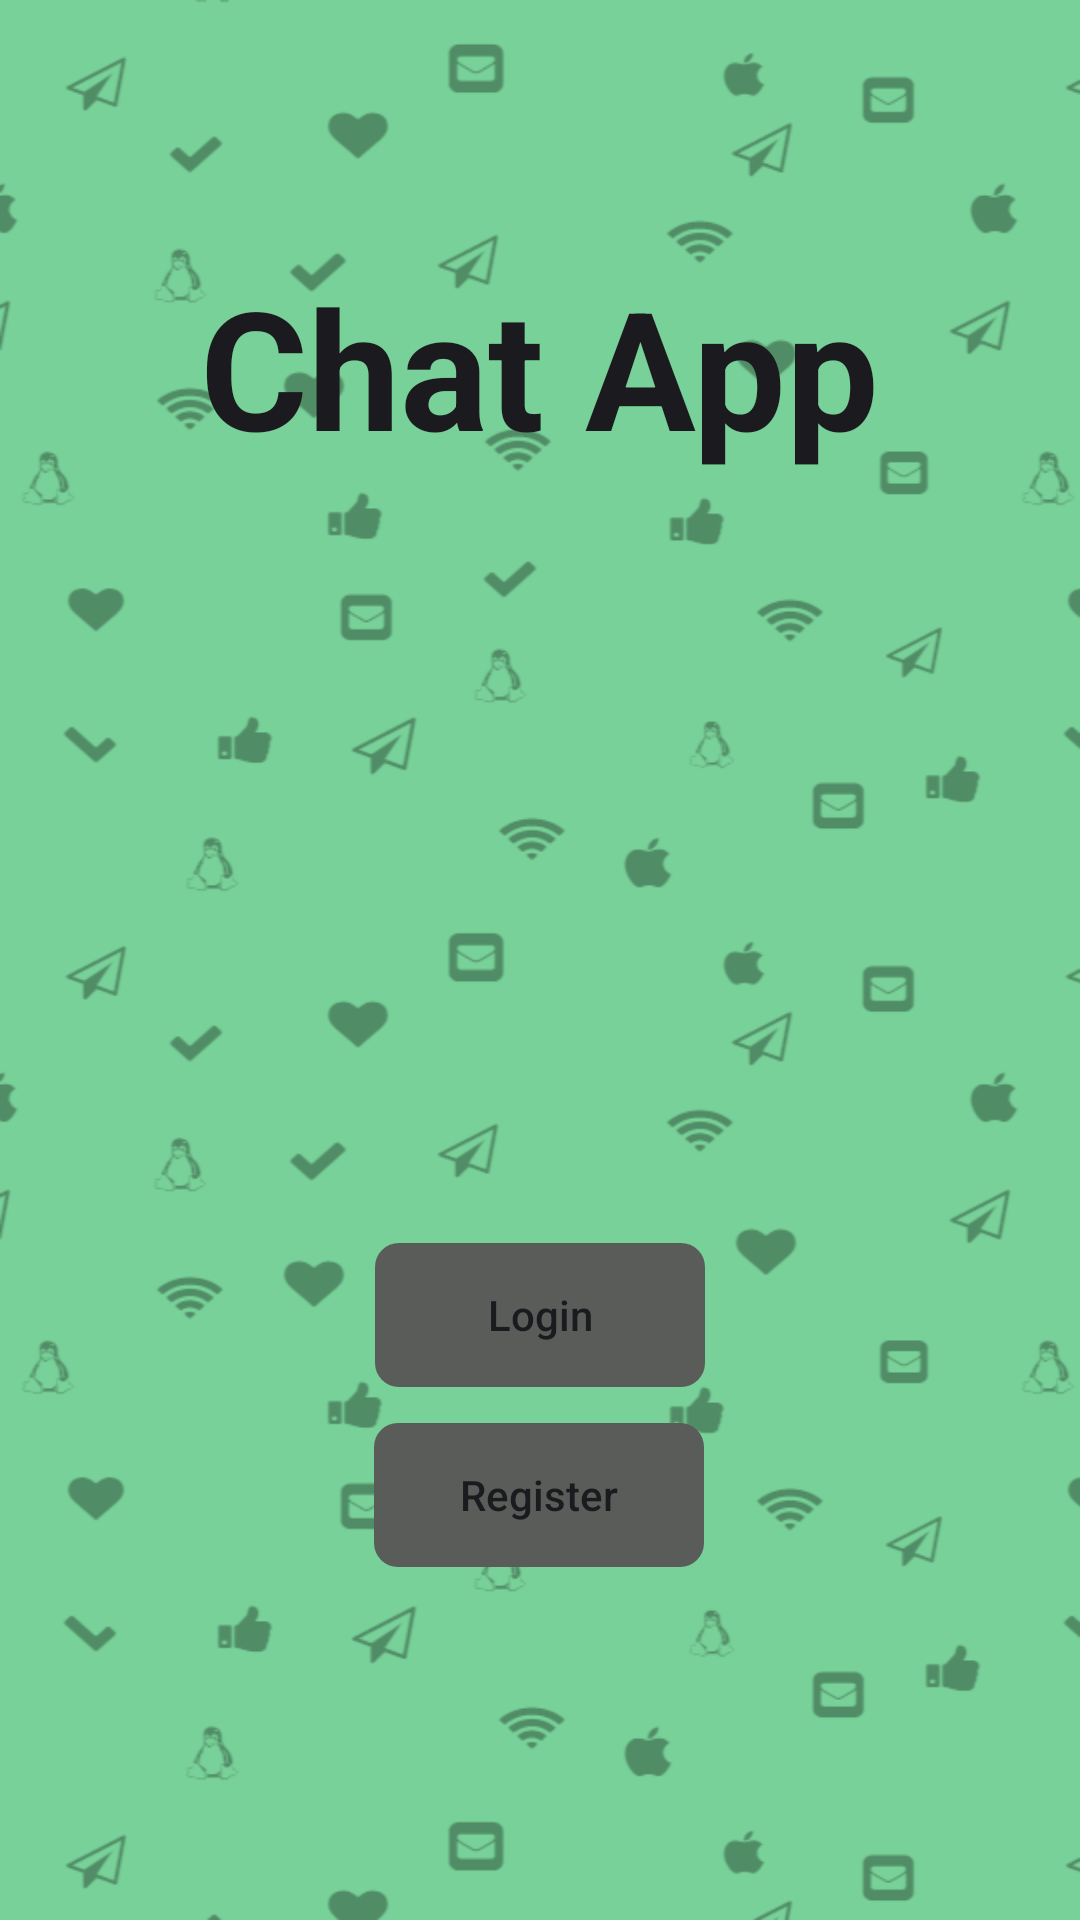

Here is an Android app screen rendered from its layout file. Give the layout XML and the strings, colors and styles it references.
<!-- AndroidManifest.xml: application theme Theme.Ap2ex3 -->
<!-- res/layout/activity_main.xml -->
<?xml version="1.0" encoding="utf-8"?>
<androidx.constraintlayout.widget.ConstraintLayout xmlns:android="http://schemas.android.com/apk/res/android"
    xmlns:app="http://schemas.android.com/apk/res-auto"
    xmlns:tools="http://schemas.android.com/tools"
    android:layout_width="match_parent"
    android:layout_height="match_parent"
    tools:context=".activities.MainActivity">


    <Button
        android:id="@+id/settings_button"
        android:layout_width="48dp"
        android:layout_height="48dp"
        android:layout_marginTop="28dp"
        android:layout_marginEnd="28dp"
        android:layout_marginBottom="25dp"
        android:contentDescription="settings button"
        android:background="@drawable/ic_settings"
        android:backgroundTint="#FF5A5C5A"
        android:textAppearance="@style/TextAppearance.AppCompat.Body2"
        android:textColor="@color/black"
        app:layout_constraintBottom_toTopOf="@+id/welcome_text"
        app:layout_constraintEnd_toEndOf="parent"
        app:layout_constraintTop_toTopOf="parent" />

    <Button
        android:id="@+id/login_button"
        android:layout_width="110dp"
        android:layout_height="wrap_content"
        android:background="@drawable/login_register_button_background"
        android:backgroundTint="#FF5A5C5A"
        android:text="Login"
        android:textColor="?android:textColorPrimary"
        android:textAppearance="@style/TextAppearance.AppCompat.Body2"
        app:layout_constraintBottom_toBottomOf="parent"
        app:layout_constraintEnd_toEndOf="parent"
        app:layout_constraintStart_toStartOf="parent"
        app:layout_constraintTop_toTopOf="parent"
        app:layout_constraintVertical_bias="0.7" />

    <Button
        android:id="@+id/register_button"
        android:layout_width="110dp"
        android:layout_height="wrap_content"
        android:background="@drawable/login_register_button_background"
        android:backgroundTint="#5A5C5A"
        android:text="Register"
        android:textColor="?android:textColorPrimary"
        android:textAppearance="@style/TextAppearance.AppCompat.Body2"
        app:layout_constraintBottom_toBottomOf="parent"
        app:layout_constraintEnd_toEndOf="parent"
        app:layout_constraintHorizontal_bias="0.498"
        app:layout_constraintStart_toStartOf="parent"
        app:layout_constraintTop_toBottomOf="@+id/login_button"
        app:layout_constraintVertical_bias="0.092" />

    <TextView
        android:id="@+id/welcome_text"
        android:layout_width="wrap_content"
        android:layout_height="wrap_content"
        android:text="Chat App"
        android:textAppearance="@style/TextAppearance.AppCompat.Display3"
        android:textColor="?android:textColorPrimary"
        android:textSize="55sp"
        android:textStyle="bold"
        app:layout_constraintBottom_toTopOf="@+id/login_button"
        app:layout_constraintEnd_toEndOf="parent"
        app:layout_constraintStart_toStartOf="parent"
        app:layout_constraintTop_toTopOf="parent"
        app:layout_constraintVertical_bias="0.25" />

</androidx.constraintlayout.widget.ConstraintLayout>
<!-- resources referenced by this layout -->
<resources>
  <color name="black">#FF000000</color>
  <!-- drawable login_register_button_background (drawable) -->
  <?xml version="1.0" encoding="utf-8"?>
  <shape xmlns:android="http://schemas.android.com/apk/res/android">
      <corners android:radius="8dp" />
      <stroke android:color="#00000000" android:width="0dp"/>
  </shape>
  <style name="Theme.Ap2ex3" parent="Base.Theme.Ap2ex3" />
  <style name="Base.Theme.Ap2ex3" parent="Theme.Material3.DynamicColors.Light">
          
          <item name="colorPrimary">@color/my_light_primary</item>
          <item name="windowNoTitle">true</item>
          <item name="android:textColor">#000000</item>
          <item name="android:windowBackground">@drawable/tile_background</item>
  
      </style>
  <color name="my_light_primary">#91FF98</color>
  <!-- drawable tile_background: png bitmap (drawable, 21536 bytes) -->
</resources>
